Run: headless pygame with SDL's dummy video driver; simulated clock (each Clock.tick advances the game by its frame time, no real sleeping); random seed 0; keys injected as events and as key.get_pressed() state; mouse plan: one left click at the window centre at the start of phase 2, then a move to the lower-right quarter at the start of phase 3.
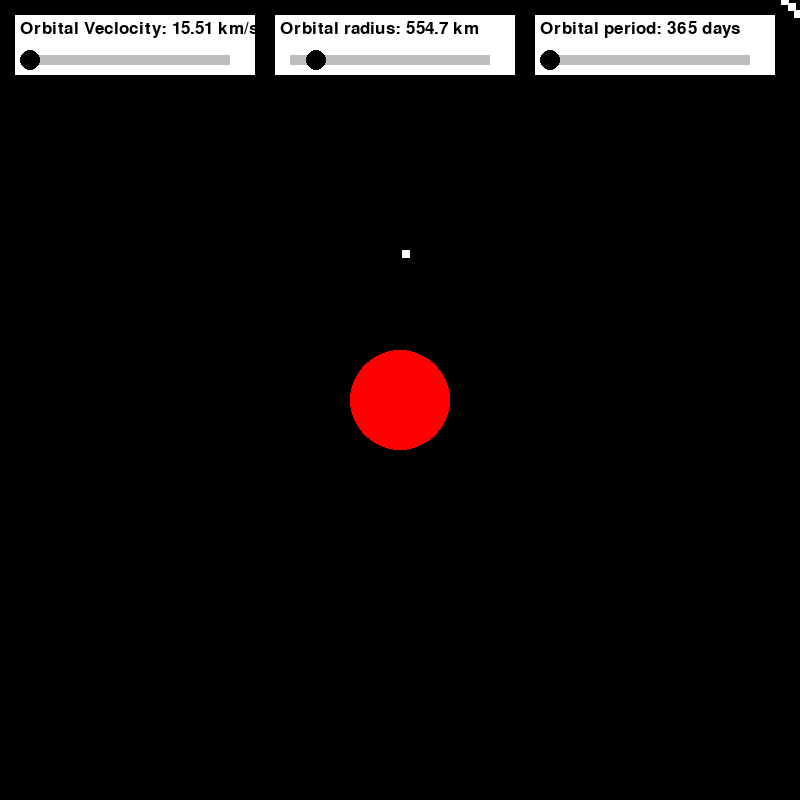
Frame 1 of 4 · flips 1–60 · no input
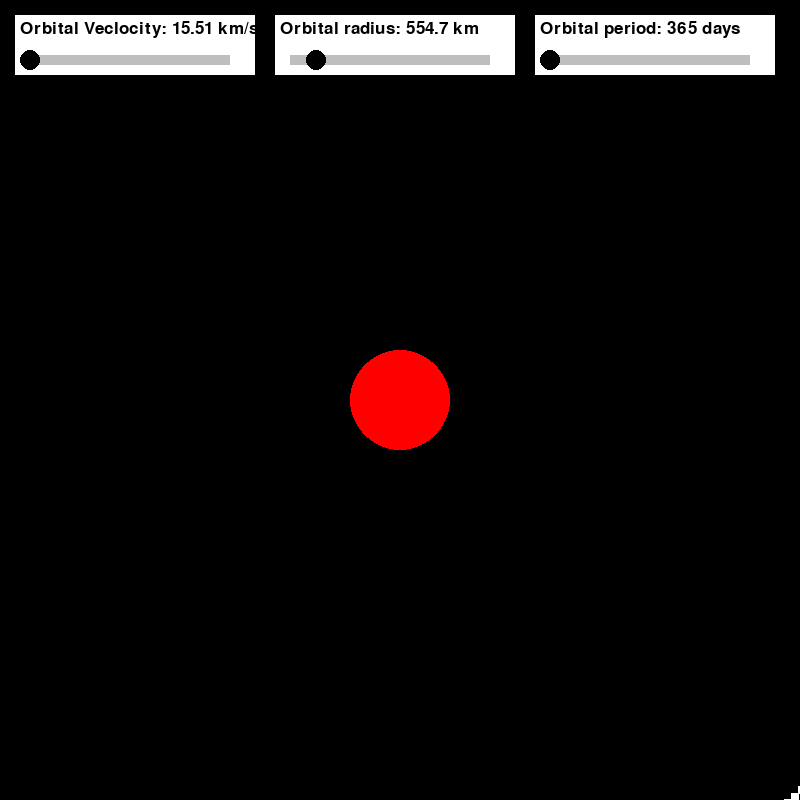
Frame 2 of 4 · flips 61–180 · clicked the window centre · tapped SPACE, RETURN · held RIGHT (→), D
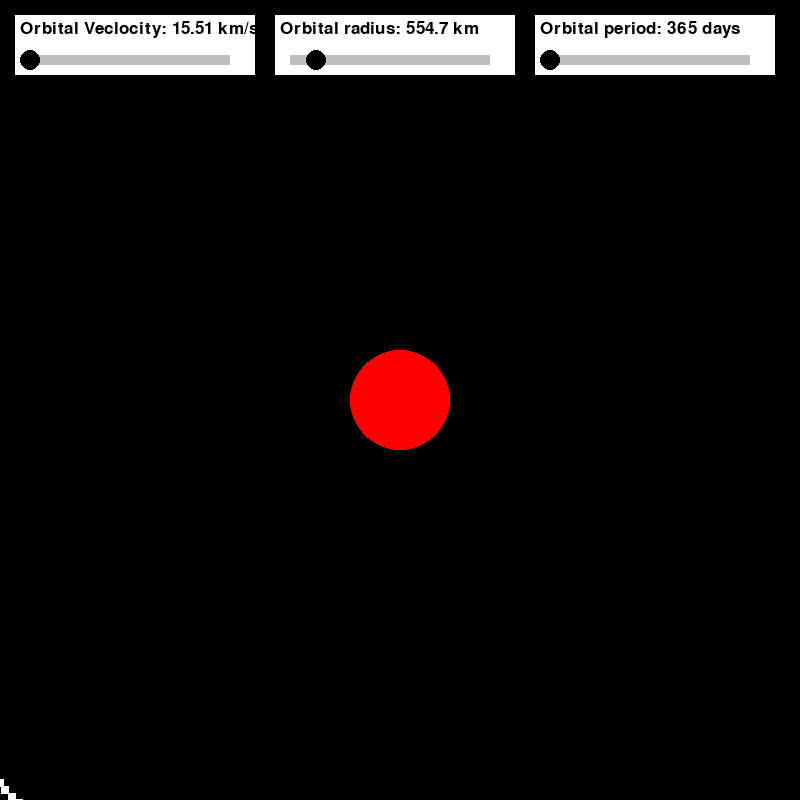
Frame 3 of 4 · flips 181–300 · moved the mouse to the lower-right quarter · held DOWN (↓), S
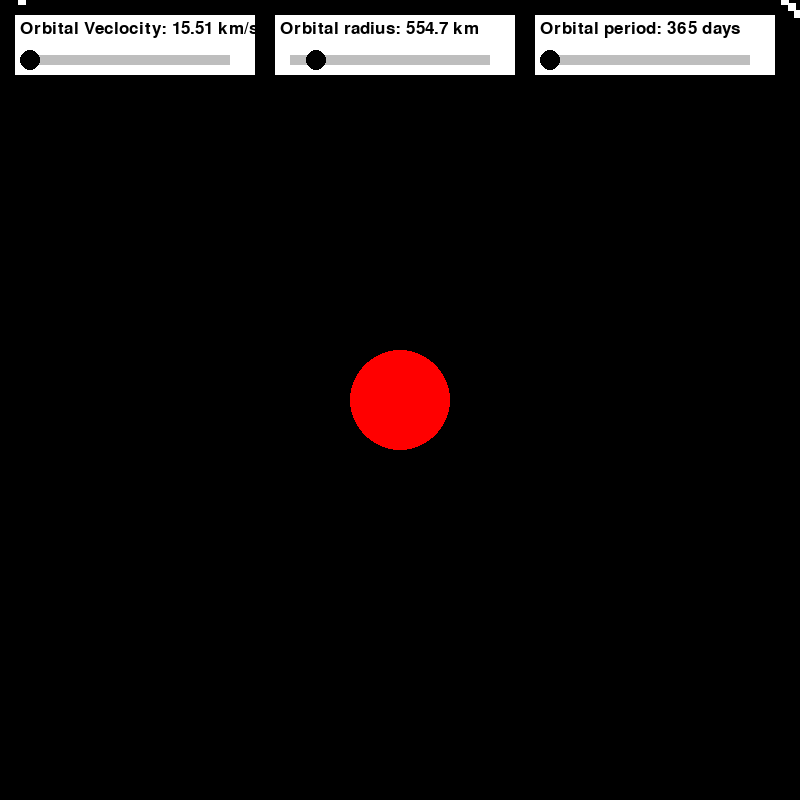
Frame 4 of 4 · flips 301–420 · held LEFT (←), A, UP (↑), W

The pygame program that drew these frames:

import pygame as pg
import math

pg.init()
window = pg.display.set_mode((800,800)) # size of the screen
pg.display.set_caption("The Solar System")

sun_x = 400
sun_y = 400
sun_r = 50
mass_sun = 2*10**(30)
const_G = 6.67*10**(-11)
earth_r = 15
earth_orb_r = 150 # 150*10^6 km
earth_period = 365 

count = 1

# slider
slider_x = 30
value_x = math.sqrt(const_G*mass_sun/(earth_orb_r*10**9)) * 10**(-3)
max_v = (math.sqrt(const_G*mass_sun/(earth_orb_r*10**9)) * 2)*10**(-3) # 59479.1392 m/s = 60 km/s
min_v = (math.sqrt(const_G*mass_sun/(earth_orb_r*10**9)) * 1/2)*10**(-3) # 14869.7848 m/s = 15 km/s

slider2_x = 290
max_radius = ((const_G*mass_sun)/(max_v*10**(3))**2)*10**(-9) # convert into km
min_radius = ((const_G*mass_sun)/(min_v*10**(3))**2)*10**(-9) # convert into km

slider3_x = 550
slider_length = 200

# orbital list
orb_list = []

# text
pg.font.init()
font = pg.font.SysFont("Aerial",25,False,False) # Bold,Italics

def cur_pos(x,y,p,orb_r):
	angle = count*(2*math.pi)/p # p = period
	del_x = orb_r*(math.sin(angle))
	del_y = orb_r - orb_r*(math.cos(angle)) # the coordinates must be integers

	if (x >= sun_x) and (y <= sun_y):
		x += del_x
		y += del_y
	elif (x >= sun_x) and (y >= sun_y):
		x -= del_x
		y += del_y
	elif (x <= sun_x) and (y >= sun_y):
		x-= del_x
		y -= del_y
	elif (x <= sun_x) and (y <= sun_y):
		x += del_x
		y -= del_y
	return x,y


run = True
while run:
	# delay for showing the slow motion 
	pg.time.delay(1)

	for event in pg.event.get():
		if event.type == pg.QUIT:
			run = False
		if pg.mouse.get_pressed()[0]:
			if (pg.mouse.get_pos()[0] >= 20) and (pg.mouse.get_pos()[0] <= 30 + slider_length):
				if (pg.mouse.get_pos()[1] >= 45) and (pg.mouse.get_pos()[1] <= 65):
					slider_x = pg.mouse.get_pos()[0]
			if (pg.mouse.get_pos()[0] >= 280) and (pg.mouse.get_pos()[0] <= 290 + slider_length):
				if (pg.mouse.get_pos()[1] >= 45) and (pg.mouse.get_pos()[1] <= 65):
					slider2_x = pg.mouse.get_pos()[0]
			if (pg.mouse.get_pos()[0] >= 540) and (pg.mouse.get_pos()[1] <= 550 + slider_length):
				if (pg.mouse.get_pos()[1] >= 45) and (pg.mouse.get_pos()[1] <= 65):
					slider3_x = pg.mouse.get_pos()[0]


	window.fill((0,0,0))

	# initialise acceleration
	angular_acc = value_x**2/earth_orb_r 

	# draw the sun
	pg.draw.circle(window,pg.Color("red"),(sun_x,sun_y),sun_r,0) 

	# draw the earth
	earth_x,earth_y = cur_pos(sun_x,sun_y-earth_orb_r,earth_period,earth_orb_r) 
	# print(earth_x,earth_y)
	# print(earth_orb_r)
	pg.draw.circle(window,pg.Color("blue"),(int(round(earth_x,0)),int(round(earth_y,0))),earth_r,0)
	orb_list.append([earth_x,earth_y]) 

	# increment the count value
	count += 1

	# draw the orbital
	# pg.draw.circle(window,pg.Color("gray"),(sun_x,sun_y),earth_orb_r,1) # permanent orbital
	for i in range(0,len(orb_list)):
		pg.draw.rect(window,pg.Color("white"),(orb_list[i][0],orb_list[i][1],8,8),0)

	if len(orb_list) == 100:
		orb_list.pop(0)

	# draw the text
	pg.draw.rect(window,pg.Color("white"),(15,15,240,60),0)
	text_v = font.render("Orbital Veclocity: "+str(round(value_x,2)) + " km/s",True,(0,0,0)) # antialias - smooth curves
	window.blit(text_v,(20,20))
	pg.draw.rect(window,pg.Color("white"),(275,15,240,60),0)
	text_r = font.render("Orbital radius: " + str(round(earth_orb_r,1)) + " km",True,(0,0,0))
	window.blit(text_r,(280,20))
	pg.draw.rect(window,pg.Color("white"),(535,15,240,60),0)
	text_p = font.render("Orbital period: " + str(round(earth_period,0)) + " days",True,(0,0,0))
	window.blit(text_p,(540,20))

	# relationship between the velocity and radius
	value_x = (((slider_x-28 ) * max_v)  / slider_length) + min_v
	earth_orb_r = round((((const_G*mass_sun)/((value_x*10**3)**2))*10**(-9)),2)
	slider2_x = (((earth_orb_r - min_radius) /(max_radius-min_radius))*slider_length)+300

	# relationship between the radius and period
	# earth_period = math.sqrt((earth_orb_r**3)*4*(math.pi**2)/ (const_G*mass_sun))

	# draw the scale
	pg.draw.rect(window,pg.Color("gray"),(30,55,slider_length,10),0)
	pg.draw.circle(window,pg.Color("black"),(slider_x,60),10,0)

	pg.draw.rect(window,pg.Color("gray"),(290,55,slider_length,10),0)
	pg.draw.circle(window,pg.Color("black"),(int(slider2_x),60),10,0)

	pg.draw.rect(window,pg.Color("gray"),(550,55,slider_length,10),0)
	pg.draw.circle(window,pg.Color("black"),(slider3_x,60),10,0)

	# update the screen
	pg.display.update()

pg.quit()
